Run: headless pygame with SDL's dummy video driver; simulated clock (each Clock.tick advances the game by its frame time, no real sleeping); random seed 0; keys injected as events and as key.get_pressed() state; no mouse input.
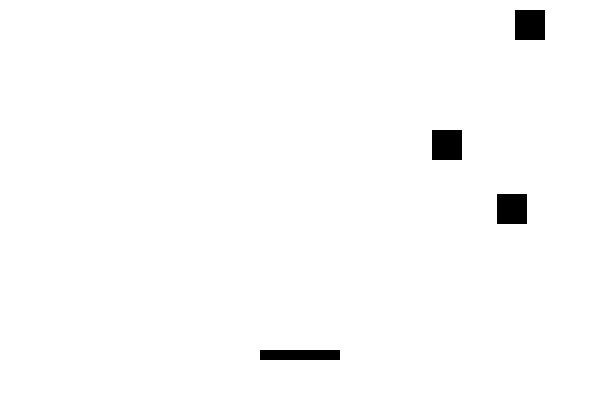
Frame 1 of 4 · flips 1–60 · no input
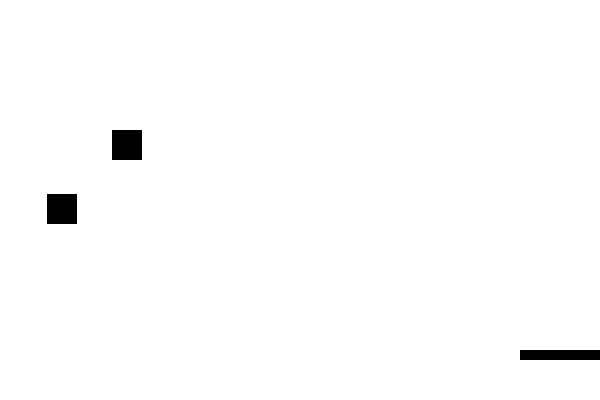
Frame 2 of 4 · flips 61–180 · tapped SPACE, RETURN · held RIGHT (→), D
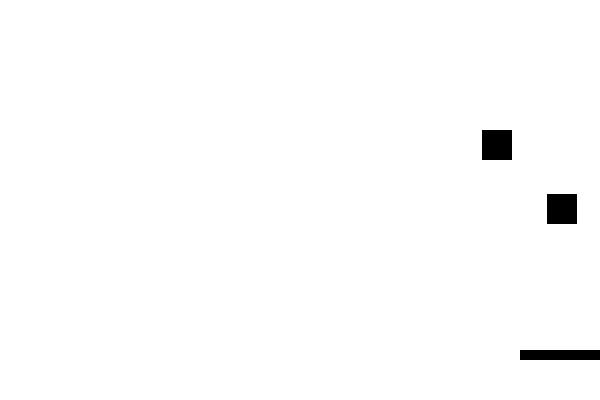
Frame 3 of 4 · flips 181–300 · held DOWN (↓), S
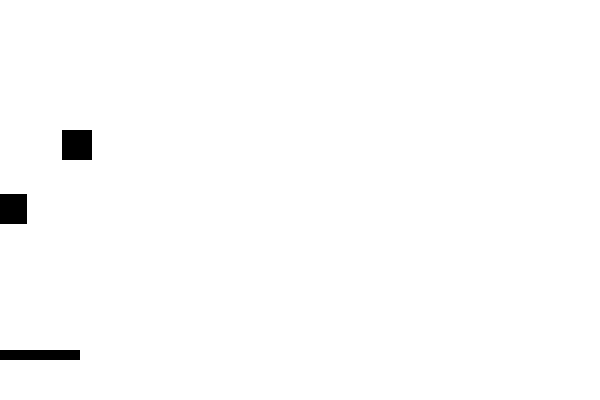
Frame 4 of 4 · flips 301–420 · held LEFT (←), A, UP (↑), W

The pygame program that drew these frames:

import pygame
from pygame.locals import *
import sys

import random

pygame.init()
clock = pygame.time.Clock()

FPS = 60

WINDOW_WIDTH = 600
WINDOW_HEIGHT = 400

screen = pygame.display.set_mode((WINDOW_WIDTH, WINDOW_HEIGHT))
pygame.display.set_caption('シューティングゲーム')

# プレイヤー設定
PLAYER_WIDTH = 80
PLAYER_HEIGHT = 10
PLAYER_X = (WINDOW_WIDTH - PLAYER_WIDTH) // 2
PLAYER_Y = WINDOW_HEIGHT - 50
PLAYER_SPEED_X = 5

player = pygame.Rect(PLAYER_X, PLAYER_Y, PLAYER_WIDTH, PLAYER_HEIGHT)

# プレイヤーが打つ弾の設定
PLAYER_BULLET_WIDTH = 5
PLAYER_BULLET_HEIGHT = 5
PLAYER_BULLET_X = PLAYER_X
PLAYER_BULLET_Y = PLAYER_Y
PLAYER_BULLET_SPEED = 5
PLAYER_BULLET_MAX_COUNT = 5

#player_bullet = pygame.Rect(PLAYER_BULLET_X, PLAYER_BULLET_Y, PLAYER_BULLET_WIDTH, PLAYER_BULLET_HEIGHT)
player_bullets = []

# エネミー設定
ENEMY_WIDTH = 30
ENEMY_HEIGHT = 30
ENEMY_X = WINDOW_WIDTH // 2
ENEMY_Y = WINDOW_HEIGHT // 2
ENEMY_SPEED_X = 5
ENEMY_MAX_COUNT = 3

#enemy = pygame.Rect(ENEMY_X, ENEMY_Y, ENEMY_WIDTH, ENEMY_HEIGHT)
enemys = []
enemys_speed_x = []
for i in range(ENEMY_MAX_COUNT):
    enemy_x = random.randint(0, ENEMY_X)
    enemy_y = random.randint(0, ENEMY_Y)
    enemy = pygame.Rect(enemy_x, enemy_y, ENEMY_WIDTH, ENEMY_HEIGHT)
    enemys.append(enemy)
    enemys_speed_x.append(ENEMY_SPEED_X)

#プレイヤーの弾を補充する際に実行する関数
def shot_bullet_by_player():
    if PLAYER_BULLET_MAX_COUNT > len(player_bullets):
        player_bullet_x = player.x + PLAYER_WIDTH // 2
        player_bullet_y = PLAYER_BULLET_Y
        player_bullet = pygame.Rect(player_bullet_x, player_bullet_y, PLAYER_BULLET_WIDTH, PLAYER_BULLET_HEIGHT)
        player_bullets.append(player_bullet)

while True:
    # ウインドウを白で塗りつぶす
    screen.fill((255, 255, 255))

    # イベント処理
    for event in pygame.event.get():
        if event.type == QUIT:
            pygame.quit()
            sys.exit()
        if event.type == KEYDOWN:
            if event.key == K_SPACE:
                shot_bullet_by_player()
    
    # キーボードの状態を取得
    keys = pygame.key.get_pressed()

    # 移動処理
    # プレイヤーの移動
    if keys[K_LEFT] and player.left > 0:
        player.x -= PLAYER_SPEED_X
    if keys[K_RIGHT] and player.right < WINDOW_WIDTH:
        player.x += PLAYER_SPEED_X
    
    # エネミーの移動
    for enemy_num, enemy in enumerate(enemys):
        enemy.x += enemys_speed_x[enemy_num]

        # エネミーが画面外に出ないようにするための処理
        if enemy.left < 0 or enemy.right > WINDOW_WIDTH:
            enemys_speed_x[enemy_num] = -enemys_speed_x[enemy_num]
    
    # 弾の挙動に関する処理
    # 発射処理
    for bullet in player_bullets:
        bullet.y -= PLAYER_BULLET_SPEED
        #弾が画面外に出た時の処理
        if bullet.top < 0:
            player_bullets.remove(bullet)
        # エネミーに弾が当たった時の処理
        for enemy in enemys:
            if bullet.colliderect(enemy):
                player_bullets.remove(bullet)
                enemys.remove(enemy)

    # 以下描画処理
    # プレイヤーを描画
    pygame.draw.rect(screen, (0, 0, 0), player)

    # エネミーを描画
    for enemy in enemys:
        pygame.draw.rect(screen, (0, 0, 0), enemy)

    # プレイヤーの弾を描画
    for bullet in player_bullets:
        pygame.draw.rect(screen, (0, 0, 0), bullet)

    pygame.display.update()
    clock.tick(FPS)
